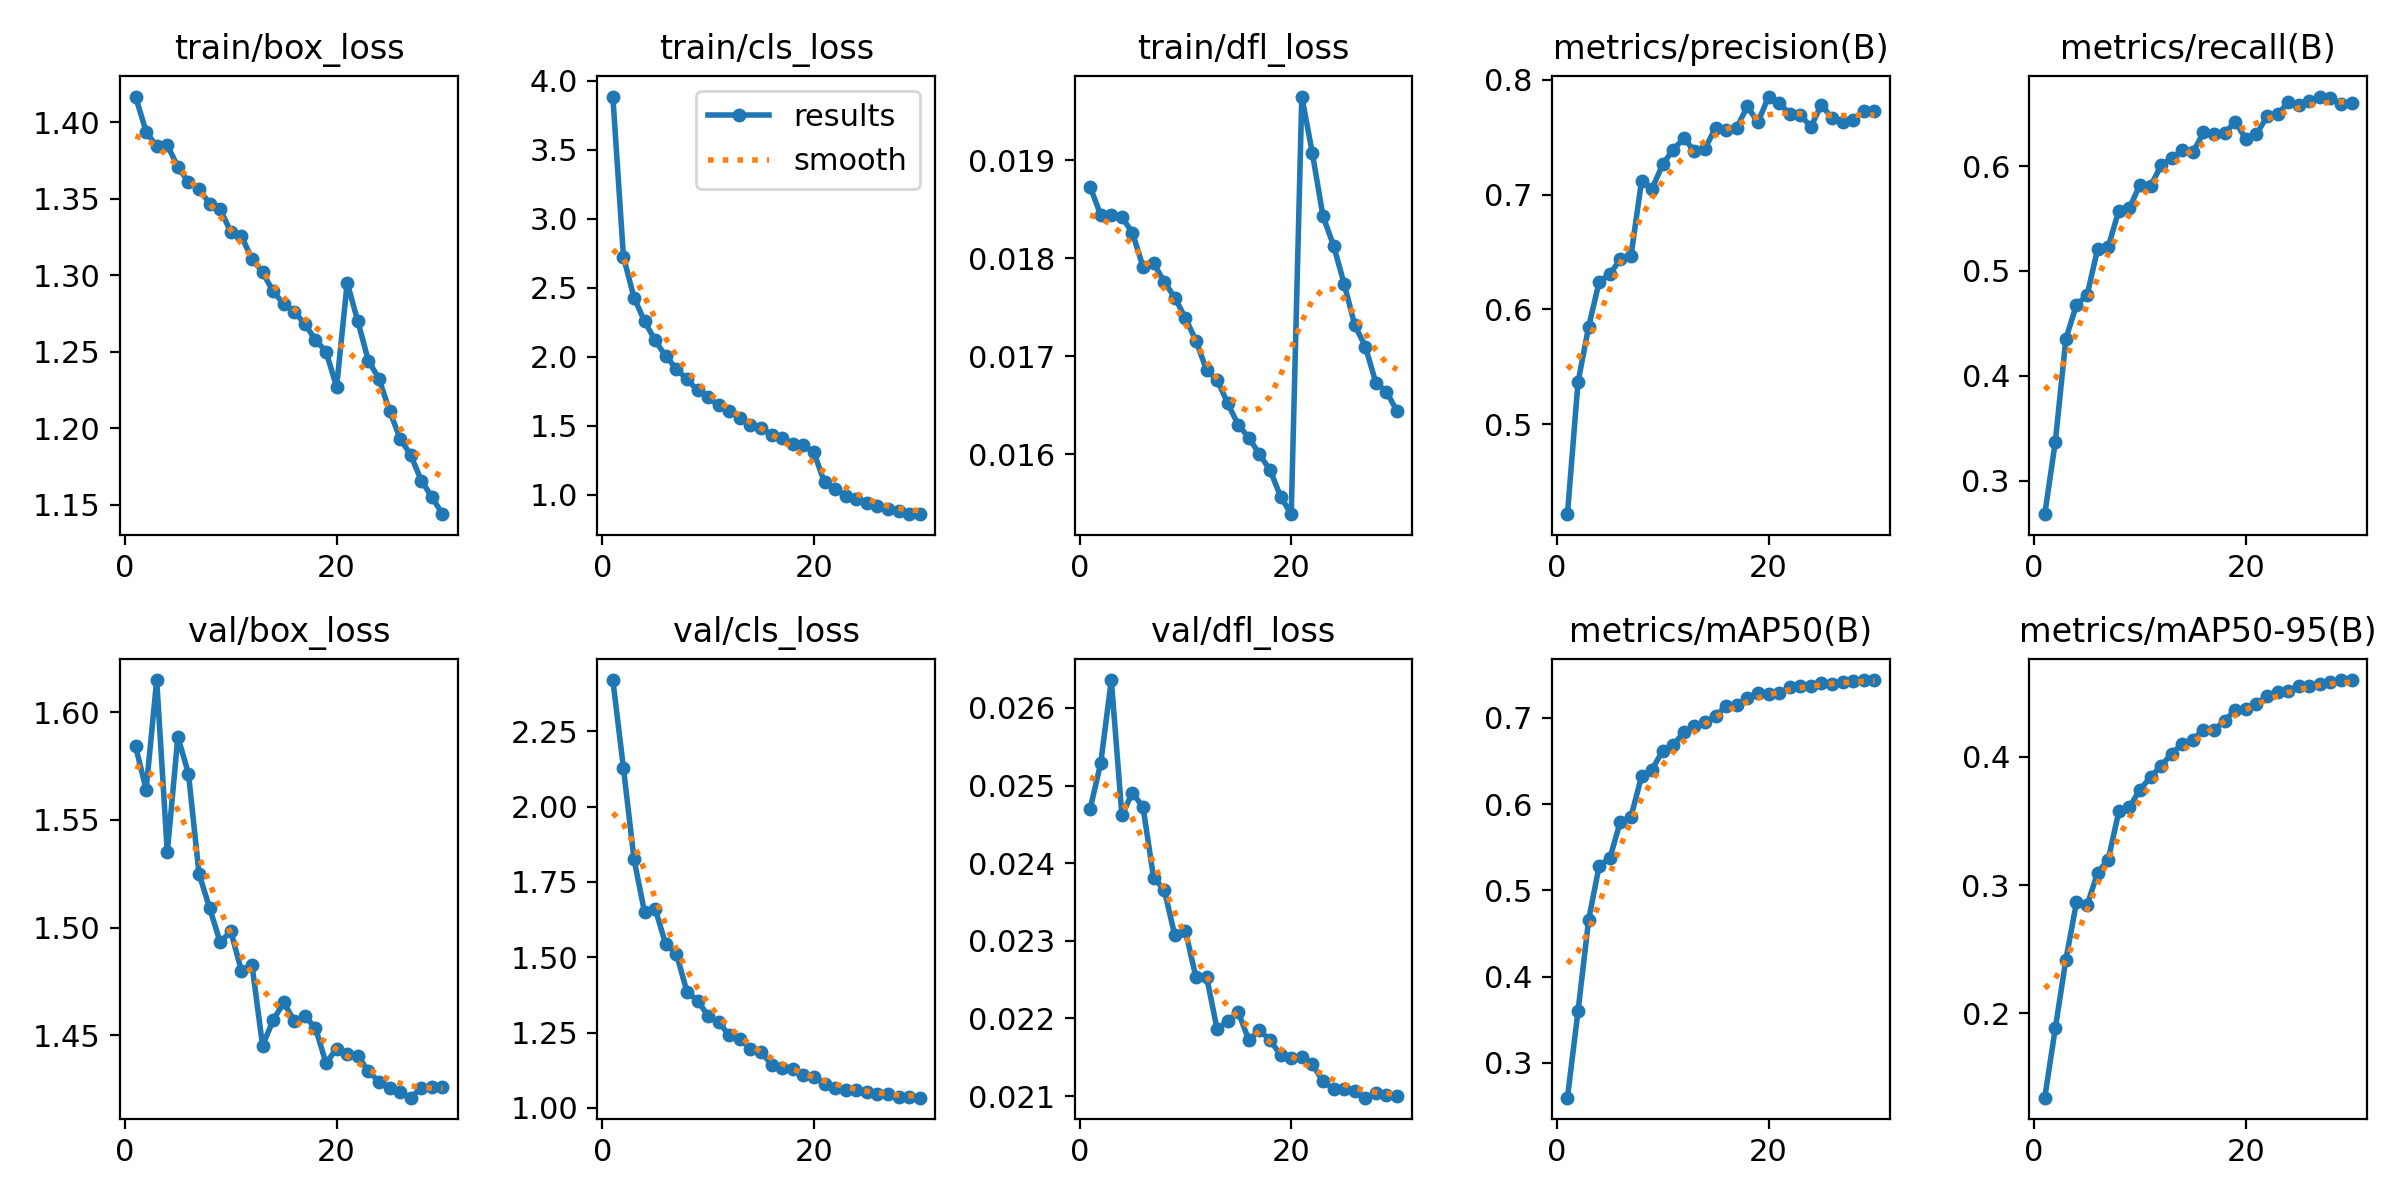

Values plotted in this chart, from the file beside it:
epoch, time, train/box_loss, train/cls_loss, train/dfl_loss, metrics/precision(B), metrics/recall(B), metrics/mAP50(B), metrics/mAP50-95(B), val/box_loss, val/cls_loss, val/dfl_loss, lr/pg0, lr/pg1, lr/pg2
1, 205.7, 1.417, 3.887, 0.01873, 0.4218, 0.2681, 0.2597, 0.1343, 1.584, 2.42, 0.0247, 0.002272, 0.002272, 0.06896
2, 390, 1.394, 2.727, 0.01844, 0.5367, 0.3371, 0.36, 0.1885, 1.564, 2.128, 0.02529, 0.004395, 0.004395, 0.03775
3, 571.5, 1.384, 2.43, 0.01844, 0.5847, 0.4355, 0.4655, 0.242, 1.615, 1.826, 0.02636, 0.006369, 0.006369, 0.006389
4, 750.7, 1.385, 2.258, 0.01842, 0.6243, 0.4678, 0.5287, 0.2864, 1.535, 1.649, 0.02462, 0.006145, 0.006145, 0.006145
5, 930.4, 1.371, 2.119, 0.01826, 0.6305, 0.4768, 0.537, 0.2842, 1.589, 1.661, 0.02491, 0.00592, 0.00592, 0.00592
6, 1108, 1.361, 2.006, 0.01791, 0.644, 0.5211, 0.5797, 0.3097, 1.572, 1.543, 0.02472, 0.005695, 0.005695, 0.005695
7, 1287, 1.356, 1.916, 0.01795, 0.6465, 0.5232, 0.5852, 0.3199, 1.525, 1.512, 0.02381, 0.00547, 0.00547, 0.00547
8, 1465, 1.347, 1.837, 0.01776, 0.7116, 0.5576, 0.632, 0.3573, 1.509, 1.386, 0.02366, 0.005245, 0.005245, 0.005245
9, 1644, 1.343, 1.759, 0.0176, 0.7052, 0.56, 0.64, 0.3607, 1.493, 1.356, 0.02307, 0.00502, 0.00502, 0.00502
10, 1818, 1.328, 1.708, 0.01739, 0.7263, 0.5823, 0.662, 0.3744, 1.498, 1.306, 0.02313, 0.004794, 0.004794, 0.004794
11, 1991, 1.325, 1.649, 0.01716, 0.7392, 0.5809, 0.6682, 0.3841, 1.48, 1.285, 0.02253, 0.004569, 0.004569, 0.004569
12, 2165, 1.311, 1.609, 0.01686, 0.749, 0.6008, 0.6836, 0.3929, 1.483, 1.241, 0.02254, 0.004344, 0.004344, 0.004344
13, 2338, 1.302, 1.558, 0.01676, 0.7381, 0.6074, 0.6903, 0.4025, 1.445, 1.228, 0.02186, 0.004119, 0.004119, 0.004119
14, 2513, 1.289, 1.511, 0.01652, 0.7401, 0.6155, 0.6953, 0.4099, 1.457, 1.197, 0.02197, 0.003894, 0.003894, 0.003894
15, 2687, 1.281, 1.483, 0.0163, 0.7582, 0.6132, 0.7018, 0.4132, 1.465, 1.186, 0.02208, 0.003669, 0.003669, 0.003669
16, 2861, 1.276, 1.438, 0.01617, 0.7561, 0.6321, 0.714, 0.4212, 1.457, 1.144, 0.02172, 0.003444, 0.003444, 0.003444
17, 3035, 1.268, 1.41, 0.016, 0.7583, 0.6302, 0.7148, 0.4207, 1.459, 1.132, 0.02185, 0.003219, 0.003219, 0.003219
18, 3208, 1.258, 1.373, 0.01584, 0.7768, 0.6313, 0.723, 0.4281, 1.453, 1.13, 0.02172, 0.002994, 0.002994, 0.002994
19, 3382, 1.25, 1.361, 0.01557, 0.7629, 0.6424, 0.7286, 0.4364, 1.437, 1.11, 0.02153, 0.002769, 0.002769, 0.002769
20, 3556, 1.227, 1.308, 0.01539, 0.7854, 0.6258, 0.7281, 0.437, 1.444, 1.104, 0.02149, 0.002544, 0.002544, 0.002544
21, 3745, 1.295, 1.091, 0.01965, 0.7802, 0.6302, 0.7285, 0.4413, 1.441, 1.081, 0.0215, 0.002319, 0.002319, 0.002319
22, 3919, 1.27, 1.045, 0.01907, 0.7701, 0.6474, 0.7355, 0.4474, 1.44, 1.067, 0.02141, 0.002094, 0.002094, 0.002094
23, 4093, 1.244, 0.9951, 0.01843, 0.7696, 0.6494, 0.7373, 0.4502, 1.433, 1.06, 0.02119, 0.001869, 0.001869, 0.001869
24, 4267, 1.232, 0.97, 0.01813, 0.7589, 0.6608, 0.737, 0.4513, 1.428, 1.058, 0.02109, 0.001644, 0.001644, 0.001644
25, 4441, 1.211, 0.9441, 0.01774, 0.7784, 0.6585, 0.7406, 0.4547, 1.426, 1.052, 0.02109, 0.001419, 0.001419, 0.001419
26, 4614, 1.193, 0.9223, 0.01732, 0.7662, 0.6623, 0.7395, 0.4551, 1.423, 1.046, 0.02106, 0.001193, 0.001193, 0.001193
27, 4789, 1.183, 0.8997, 0.0171, 0.7628, 0.6664, 0.7411, 0.4569, 1.421, 1.045, 0.02098, 0.0009684, 0.0009684, 0.0009684
28, 4965, 1.166, 0.8834, 0.01673, 0.7649, 0.6646, 0.7431, 0.4584, 1.425, 1.037, 0.02104, 0.0007434, 0.0007434, 0.0007434
29, 5139, 1.155, 0.863, 0.01664, 0.7727, 0.6593, 0.7438, 0.4597, 1.426, 1.035, 0.02102, 0.0005183, 0.0005183, 0.0005183
30, 5312, 1.144, 0.861, 0.01644, 0.7732, 0.6603, 0.7435, 0.4595, 1.426, 1.034, 0.021, 0.0002933, 0.0002933, 0.0002933
